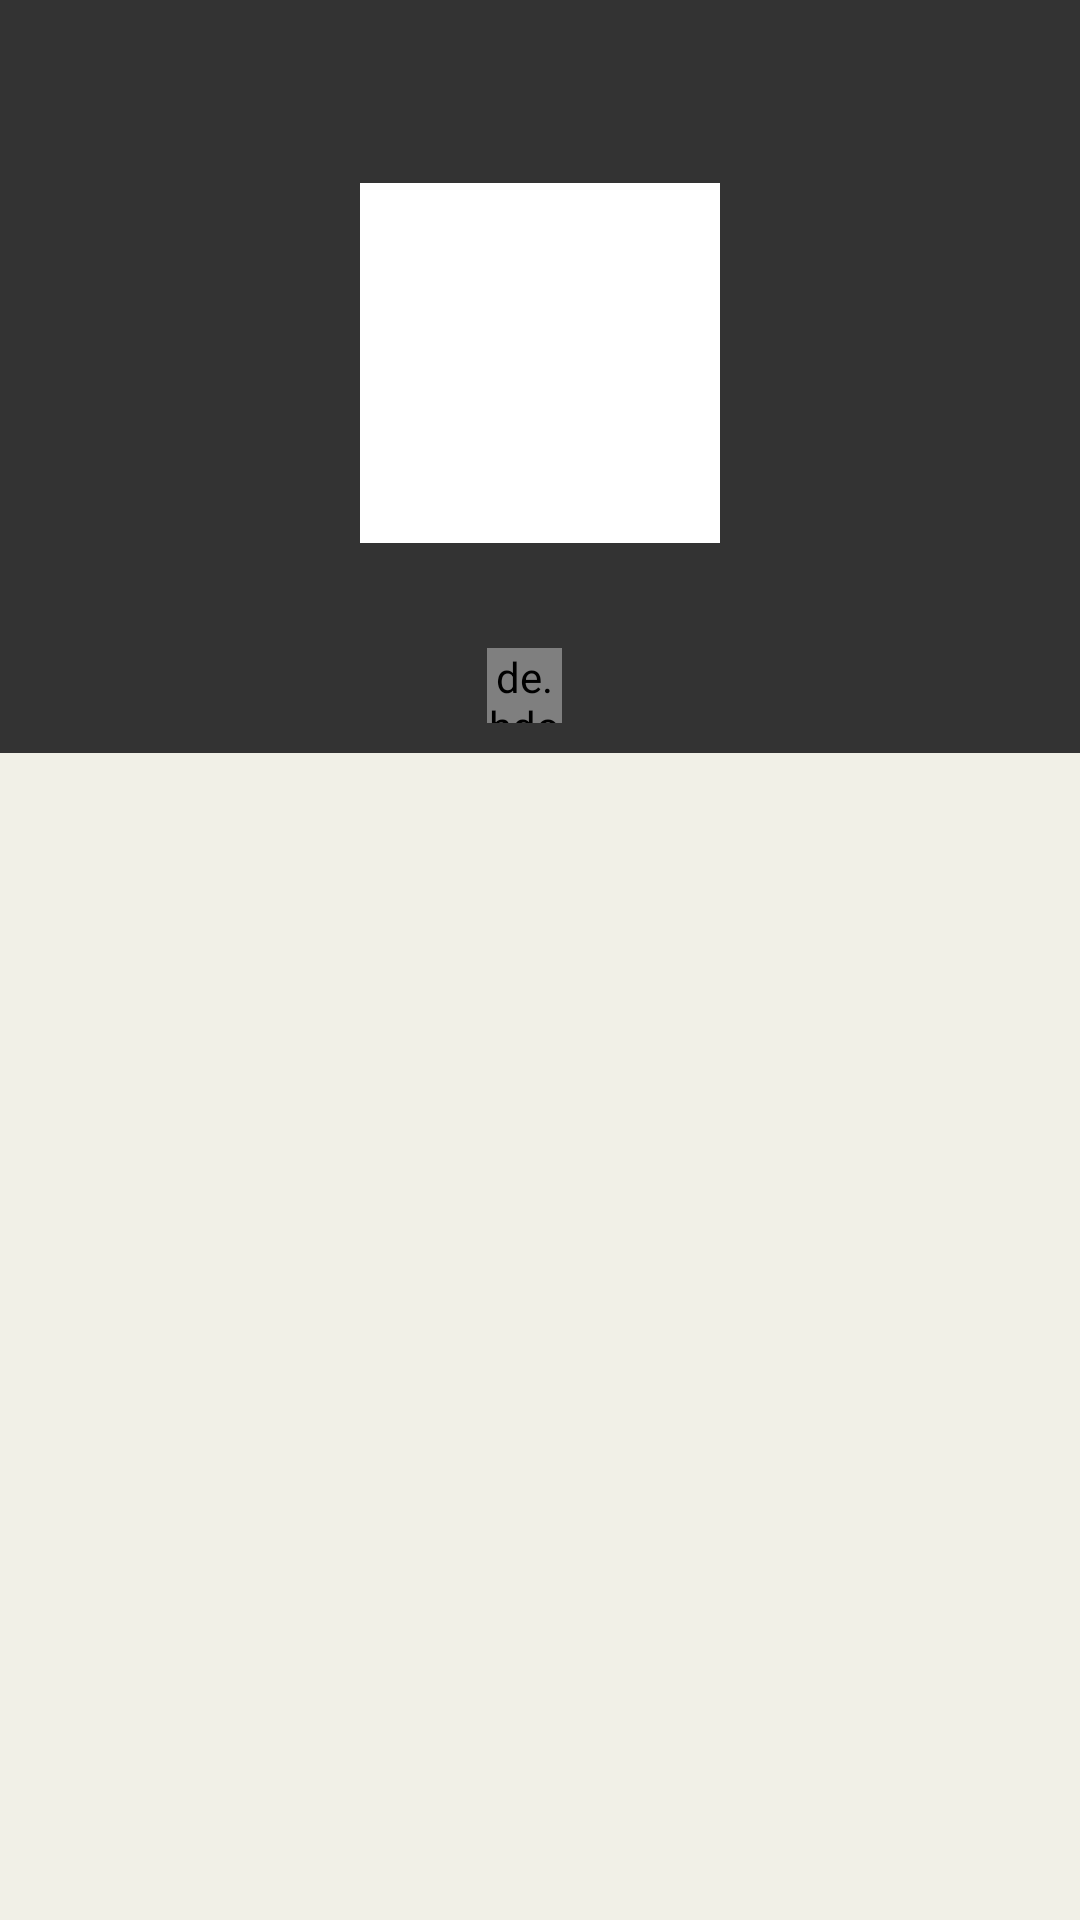

Layout XML and referenced resources for this Android screen:
<!-- AndroidManifest.xml: application theme AppTheme -->
<!-- res/layout/activity_book.xml -->
<?xml version="1.0" encoding="utf-8"?>
<LinearLayout xmlns:android="http://schemas.android.com/apk/res/android"
    xmlns:tools="http://schemas.android.com/tools"
    xmlns:app="http://schemas.android.com/apk/res-auto"
    android:background="@color/colorBackground"
    android:orientation="vertical"
    android:layout_width="match_parent"
    android:layout_height="match_parent">
    <android.support.v7.widget.Toolbar
        xmlns:app="http://schemas.android.com/apk/res-auto"
        android:id="@+id/toolbar"
        app:theme="@style/toolbar"
        app:popupTheme="@style/AppTheme.PopupOverlay"
        app:contentInsetStart="12dp"
        android:layout_width="match_parent"
        android:layout_height="?attr/actionBarSize"
        android:background="@color/colorBase4">
        
        <ImageView
            android:id="@+id/back"
            android:layout_width="wrap_content"
            android:layout_height="wrap_content"
            android:src="@drawable/ic_arrow_back_24dp"/>
        <TextView
            android:id="@+id/title"
            android:layout_width="wrap_content"
            android:layout_height="wrap_content"
            android:textSize="16sp"
            android:textColor="@android:color/white"
            android:layout_gravity="center"/>
        <ImageView
            android:id="@+id/likes"
            android:layout_width="wrap_content"
            android:layout_height="wrap_content"
            android:layout_marginRight="12dp"
            android:layout_gravity="right"/>
        <TextView
            android:id="@+id/likes_sum"
            android:layout_width="wrap_content"
            android:layout_height="wrap_content"
            android:textSize="16sp"
            android:textColor="@android:color/white"
            android:layout_gravity="right"
            android:layout_marginRight="12dp"/>
    </android.support.v7.widget.Toolbar>
    
    <ScrollView
        android:layout_width="match_parent"
        android:layout_height="wrap_content">
        <LinearLayout
            android:orientation="vertical"
            android:layout_width="match_parent"
            android:layout_height="wrap_content">
            <LinearLayout
                android:orientation="vertical"
                android:layout_gravity="center_horizontal"
                android:background="@color/colorBase4"
                android:layout_width="match_parent"
                android:layout_height="wrap_content">
                <ImageView
                    android:id="@+id/image"
                    android:layout_gravity="center_horizontal"
                    android:background="@drawable/shape_5"
                    android:padding="2dp"
                    android:layout_width="120dp"
                    android:layout_height="120dp"
                    android:layout_marginTop="5dp"
                    android:layout_marginBottom="10dp" />
                <TextView
                    android:id="@+id/intro"
                    android:layout_gravity="center_horizontal"
                    android:textSize="14sp"
                    android:textColor="@color/white"
                    android:layout_width="wrap_content"
                    android:layout_height="wrap_content"/>
                <LinearLayout
                    android:layout_gravity="center_horizontal"
                    android:orientation="horizontal"
                    android:layout_marginTop="6dp"
                    android:layout_width="wrap_content"
                    android:layout_height="wrap_content"
                    android:layout_marginBottom="10dp">
                    <de.hdodenhof.circleimageview.CircleImageView
                        android:id="@+id/user_image"
                        app:civ_border_color="@color/trans1"
                        app:civ_border_width="0.5dp"
                        android:layout_width="25dp"
                        android:layout_height="25dp" />
                    <TextView
                        android:id="@+id/user_name"
                        android:textSize="14sp"
                        android:textColor="@color/white"
                        android:layout_gravity="center"
                        android:layout_width="wrap_content"
                        android:layout_height="wrap_content"
                        android:layout_marginLeft="10dp"/>
                </LinearLayout>

            </LinearLayout>

            <LinearLayout
                android:layout_gravity="right"
                android:orientation="horizontal"
                android:layout_width="match_parent"
                android:layout_height="wrap_content"
                android:layout_marginTop="10dp"
                android:layout_marginBottom="10dp" >
                <TextView
                    android:layout_width="wrap_content"
                    android:layout_height="wrap_content"
                    android:layout_weight="1"/>
                <TextView
                    android:id="@+id/likes_sum_text"
                    android:visibility="gone"
                    android:layout_width="wrap_content"
                    android:layout_height="wrap_content"
                    android:layout_gravity="center_vertical"
                    android:layout_marginRight="1dp"
                    android:text="该语录已获得n个"
                    android:textSize="15sp"
                    android:textColor="@color/colorBase4"
                    android:lineSpacingExtra="5dp"/>
                <ImageView
                    android:id="@+id/like_icon"
                    android:visibility="gone"
                    android:layout_marginRight="12dp"
                    android:layout_width="18dp"
                    android:layout_height="18dp"
                    android:layout_gravity="center_vertical"
                    android:src="@drawable/ic_favorite_24dp"/>
            </LinearLayout>

            <ImageView
                android:id="@+id/boundary"
                android:visibility="gone"
                android:layout_width="match_parent"
                android:layout_height="1dp"
                android:background="@color/trans2"/>

            <ListView
                android:id="@+id/listview"
                android:focusable="false"
                android:layout_width="match_parent"
                android:layout_height="wrap_content"></ListView>

        </LinearLayout>

    </ScrollView>



</LinearLayout>
<!-- resources referenced by this layout -->
<resources>
  <color name="colorBackground">#f1f0e7</color>
  <color name="colorBase4">#333333</color>
  <color name="trans1">#33ffffff</color>
  <color name="trans2">#332b2b2a</color>
  <color name="white">#ffffff</color>
  <!-- drawable ic_favorite_24dp (drawable) -->
  <vector xmlns:android="http://schemas.android.com/apk/res/android"
          android:width="24dp"
          android:height="24dp"
          android:viewportWidth="24.0"
          android:viewportHeight="24.0">
      <path
          android:fillColor="#f7b393"
          android:pathData="M12,21.35l-1.45,-1.32C5.4,15.36 2,12.28 2,8.5 2,5.42 4.42,3 7.5,3c1.74,0 3.41,0.81 4.5,2.09C13.09,3.81 14.76,3 16.5,3 19.58,3 22,5.42 22,8.5c0,3.78 -3.4,6.86 -8.55,11.54L12,21.35z"/>
  </vector>
  <!-- drawable shape_5 (drawable) -->
  <?xml version="1.0" encoding="utf-8"?>
  <shape xmlns:android="http://schemas.android.com/apk/res/android"
      android:shape="rectangle">
      
      <solid android:color="@color/white"/>
      
      <corners android:radius="0dip"/>
      
      <stroke android:width="1px" android:color="@color/white" />
  </shape>
  <style name="AppTheme.PopupOverlay" parent="ThemeOverlay.AppCompat.Dark">
          <item name="android:textColor">@color/white</item>
      </style>
  <style name="toolbar">
          <item name="android:colorControlNormal">@color/white</item>
      </style>
  <style name="AppTheme" parent="Theme.AppCompat.Light.NoActionBar">
          
          <item name="colorPrimary">@color/colorPrimary</item>
          <item name="colorPrimaryDark">@color/colorPrimaryDark</item>
          <item name="colorAccent">@color/colorAccent</item>
      </style>
  <color name="colorPrimary">#2b2b2a</color>
  <color name="colorPrimaryDark">#2b2b2a</color>
  <color name="colorAccent">#a4a392</color>
</resources>
